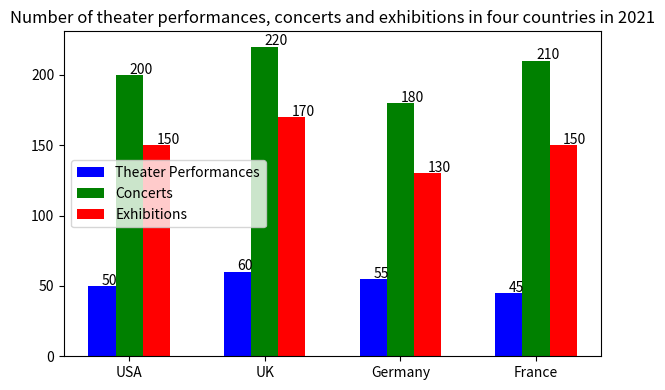

Source code (Python): (Note: this script raises an exception after producing the figure.)

import matplotlib.pyplot as plt
import numpy as np

x = np.arange(4)
country = ['USA','UK','Germany','France']
theatre_performances = [50,60,55,45]
concerts = [200,220,180,210]
exhibitions = [150,170,130,150]

fig = plt.figure(figsize=(6,4))
ax = fig.add_subplot(111)
ax.bar(x-0.2, theatre_performances, width=0.2, color='b', label='Theater Performances')
ax.bar(x, concerts, width=0.2, color='g', label='Concerts')
ax.bar(x+0.2, exhibitions, width=0.2, color='r', label='Exhibitions')
plt.xticks(x,country)
plt.title('Number of theater performances, concerts and exhibitions in four countries in 2021')
plt.legend()

ax.annotate('%d' % theatre_performances[0], xy=(x[0]-0.2, theatre_performances[0]+1))
ax.annotate('%d' % theatre_performances[1], xy=(x[1]-0.2, theatre_performances[1]+1))
ax.annotate('%d' % theatre_performances[2], xy=(x[2]-0.2, theatre_performances[2]+1))
ax.annotate('%d' % theatre_performances[3], xy=(x[3]-0.2, theatre_performances[3]+1))
ax.annotate('%d' % concerts[0], xy=(x[0], concerts[0]+1))
ax.annotate('%d' % concerts[1], xy=(x[1], concerts[1]+1))
ax.annotate('%d' % concerts[2], xy=(x[2], concerts[2]+1))
ax.annotate('%d' % concerts[3], xy=(x[3], concerts[3]+1))
ax.annotate('%d' % exhibitions[0], xy=(x[0]+0.2, exhibitions[0]+1))
ax.annotate('%d' % exhibitions[1], xy=(x[1]+0.2, exhibitions[1]+1))
ax.annotate('%d' % exhibitions[2], xy=(x[2]+0.2, exhibitions[2]+1))
ax.annotate('%d' % exhibitions[3], xy=(x[3]+0.2, exhibitions[3]+1))

plt.tight_layout()
plt.savefig('Bar Chart/png/624.png')
plt.clf()
